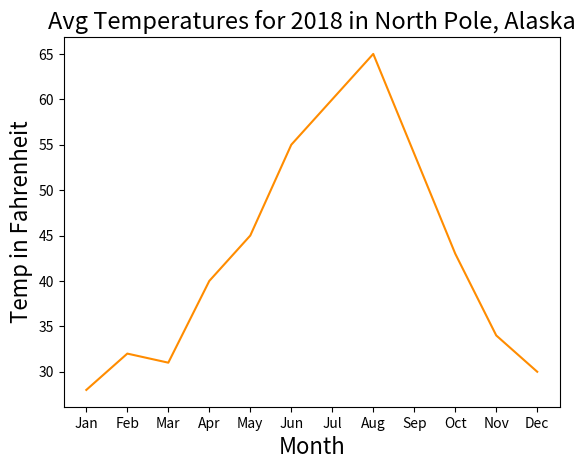

The matplotlib source for this figure:
import matplotlib.pyplot as plt

month = ["Jan","Feb","Mar","Apr","May","Jun","Jul","Aug","Sep","Oct","Nov","Dec"]
temp = [28,32,31,40,45,55,60,65,54,43,34,30]

plt.plot(month, temp, color='darkorange')
plt.xlabel("Month", fontsize=16)
plt.ylabel("Temp in Fahrenheit", fontsize=16)
plt.title("Avg Temperatures for 2018 in North Pole, Alaska", fontsize=17)

plt.savefig("north_pole_temps.png")